Run: headless pygame with SDL's dummy video driver; simulated clock (each Clock.tick advances the game by its frame time, no real sleeping); random seed 0; keys injected as events and as key.get_pressed() state; no mouse input.
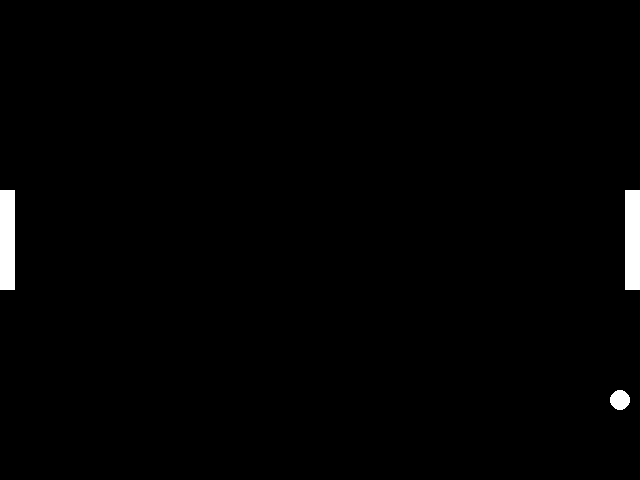
Frame 1 of 4 · flips 1–60 · no input
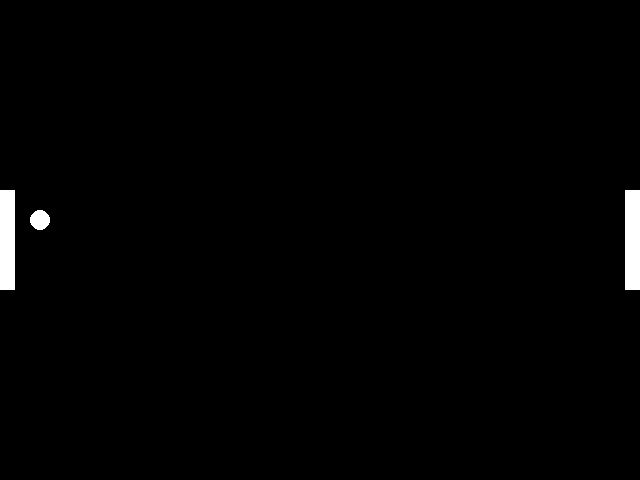
Frame 2 of 4 · flips 61–180 · tapped SPACE, RETURN · held RIGHT (→), D
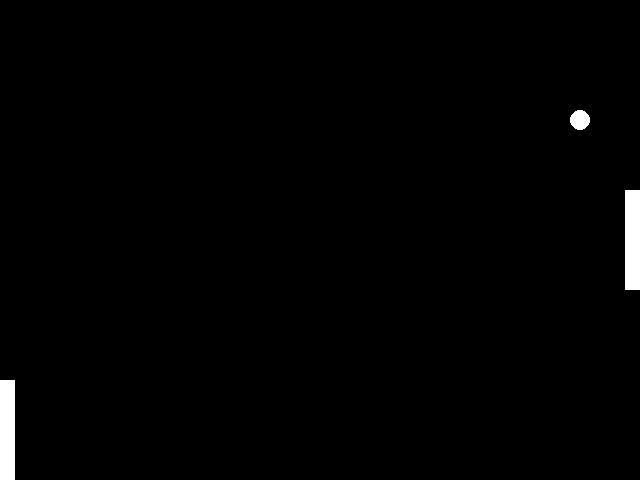
Frame 3 of 4 · flips 181–300 · held DOWN (↓), S
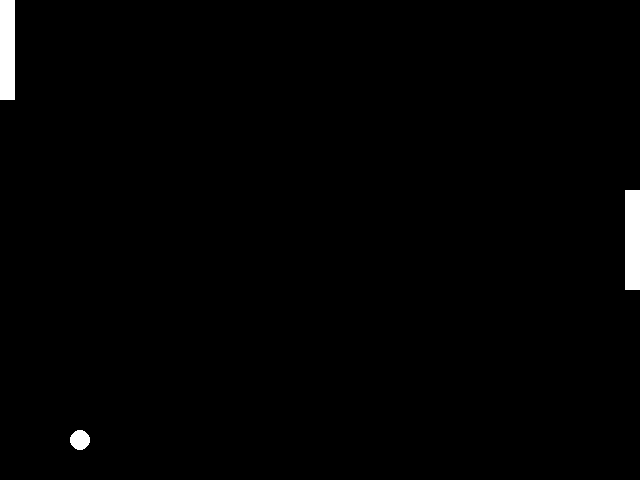
Frame 4 of 4 · flips 301–420 · held LEFT (←), A, UP (↑), W

The pygame program that drew these frames:

import pygame
import random

# Initialize Pygame
pygame.init()

# Set up game window
width, height = 640, 480
win = pygame.display.set_mode((width, height))
pygame.display.set_caption("Pong Game")

# Colors
black = (0, 0, 0)
white = (255, 255, 255)

# Paddle and ball properties
paddle_width, paddle_height = 15, 100
ball_size = 20
ball_speed_x = 5
ball_speed_y = 5

# Paddle positions
player_y = height // 2 - paddle_height // 2
opponent_y = height // 2 - paddle_height // 2

# Ball position
ball_x = width // 2 - ball_size // 2
ball_y = height // 2 - ball_size // 2

# Game loop
clock = pygame.time.Clock()
running = True
while running:
    for event in pygame.event.get():
        if event.type == pygame.QUIT:
            running = False

    keys = pygame.key.get_pressed()
    if keys[pygame.K_UP] and player_y > 0:
        player_y -= 5
    if keys[pygame.K_DOWN] and player_y < height - paddle_height:
        player_y += 5

    # Ball movement
    ball_x += ball_speed_x
    ball_y += ball_speed_y

    # Ball collisions
    if ball_y <= 0 or ball_y >= height - ball_size:
        ball_speed_y *= -1

    if ball_x <= 0 or ball_x >= width - ball_size:
        ball_speed_x *= -1

    if (ball_y > (player_y + paddle_height/2) and ball_x <= paddle_width) or (ball_y < (player_y - paddle_height/2) and ball_x <= paddle_width)  :
        print("hi")

    # Drawing
    win.fill(black)
    pygame.draw.rect(win, white, (0, player_y, paddle_width, paddle_height))
    pygame.draw.rect(win, white, (width - paddle_width, opponent_y, paddle_width, paddle_height))
    pygame.draw.ellipse(win, white, (ball_x, ball_y, ball_size, ball_size))

    pygame.display.update()
    clock.tick(60)

pygame.quit()
